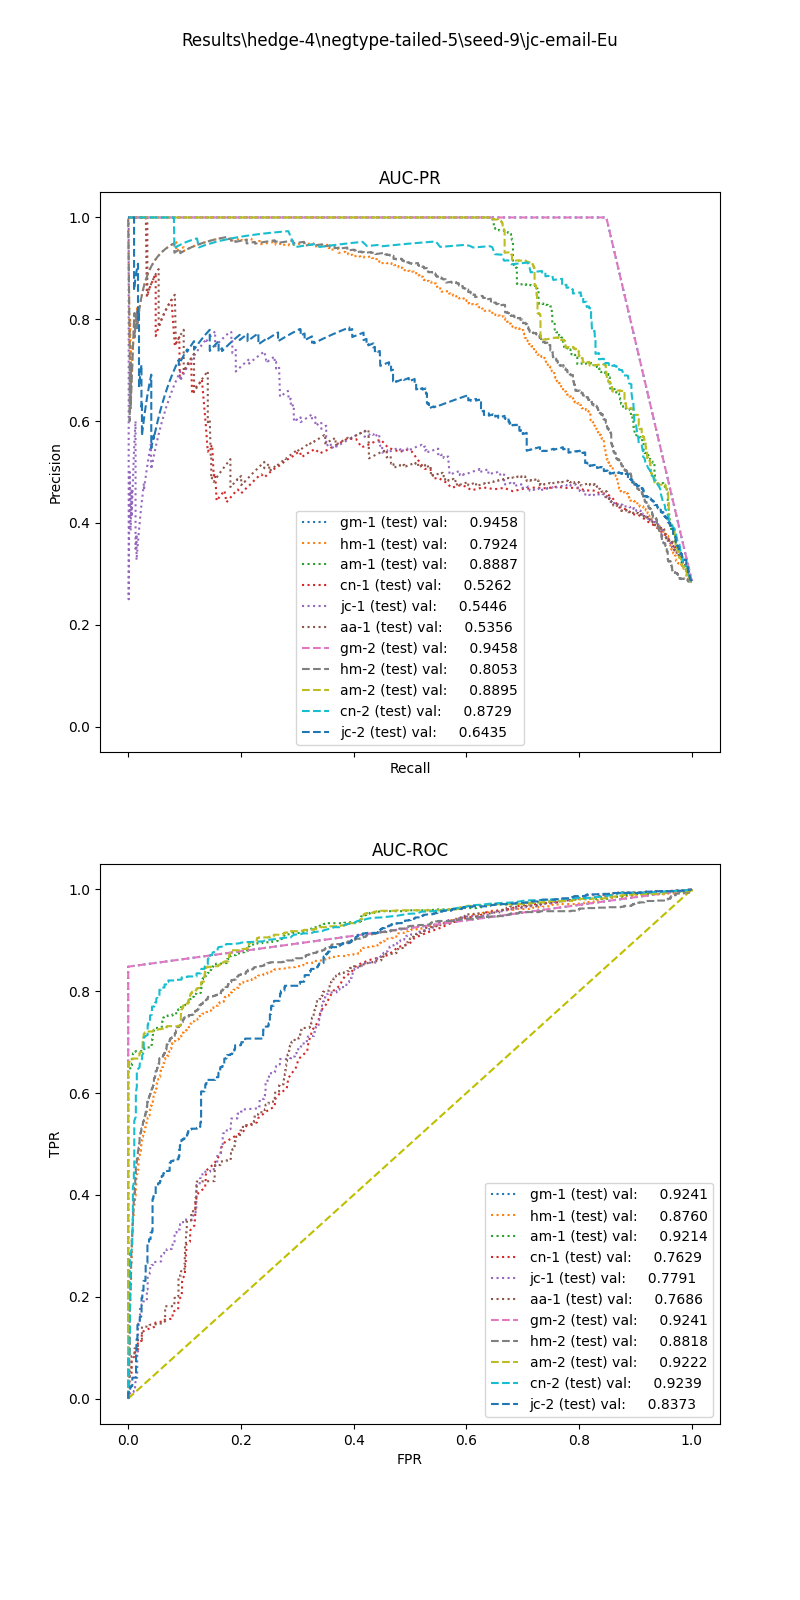

The table this chart was drawn from, first rows:
, input_dim1, pred_dim1, input_dim2, pred_dim2, input_dim3, pred_dim3, label
0, 15.79, 0.0, 0.02174, 1.0, , , 1.0
1, 8.412, 0.0, 0.03571, 1.0, , , 1.0
2, 9.729, 0.0, 0.0, 0.0, , , 1.0
3, 9.446, 0.0, 0.02899, 0.0, , , 1.0
4, 13.73, 0.0, 0.0241, 0.0, , , 1.0
5, 2.012, 0.0, 0.06452, 0.0, , , 1.0
6, 12.43, 0.0, 0.01504, 1.0, , , 1.0
7, 16.84, 1.0, 0.0, 0.0, , , 1.0
8, 6.316, 0.0, 0.03636, 1.0, , , 1.0
9, 7.574, 0.0, 0.04762, 1.0, , , 1.0
10, 2.956, 0.0, 0.05714, 1.0, , , 1.0
11, 5.959, 0.0, 0.04082, 0.0, , , 1.0
12, 14.66, 0.0, 0.04167, 0.0, , , 1.0
13, 12.08, 0.0, 0.03704, 1.0, , , 1.0
14, 29.9, 1.0, 0.008368, 1.0, , , 1.0
15, 11.73, 0.0, 0.02632, 1.0, , , 1.0
16, 21.25, 1.0, 0.01653, 1.0, , , 1.0
17, 4.242, 0.0, 0.04545, 0.0, , , 1.0
18, 7.054, 0.0, 0.04, 1.0, , , 1.0
19, 25.5, 1.0, 0.01449, 1.0, , , 1.0
20, 7.981, 0.0, 0.03636, 1.0, , , 1.0
21, 23.03, 1.0, 0.01351, 1.0, , , 1.0
22, 9.608, 0.0, 0.02857, 0.0, , , 1.0
23, 12.61, 0.0, 0.025, 0.0, , , 1.0
24, 30.46, 1.0, 0.02703, 1.0, , , 1.0
25, 31.16, 1.0, 0.01923, 1.0, , , 1.0
26, 3.491, 0.0, 0.05263, 0.0, , , 1.0
27, 8.301, 0.0, 0.04878, 0.0, , , 1.0
28, 10.17, 0.0, 0.01493, 0.0, , , 1.0
29, 7.101, 0.0, 0.04255, 0.0, , , 1.0
30, 16.54, 1.0, 0.01667, 0.0, , , 1.0
31, 9.429, 0.0, 0.0198, 0.0, , , 1.0
32, 18.07, 1.0, 0.05882, 1.0, , , 1.0
33, 14.47, 0.0, 0.007752, 0.0, , , 1.0
34, 17.63, 1.0, 0.03571, 1.0, , , 1.0
35, 13.23, 0.0, 0.0, 0.0, , , 1.0
36, 8.627, 0.0, 0.04545, 0.0, , , 1.0
37, 6.379, 0.0, 0.0125, 0.0, , , 1.0
38, 36.77, 1.0, 0.0137, 1.0, , , 1.0
39, 10.92, 0.0, 0.0, 0.0, , , 1.0
40, 12.69, 0.0, 0.02105, 1.0, , , 1.0
41, 10.31, 0.0, 0.0241, 0.0, , , 1.0
42, 34.34, 1.0, 0.0102, 1.0, , , 1.0
43, 8.11, 0.0, 0.03774, 1.0, , , 1.0
44, 5.354, 0.0, 0.05882, 0.0, , , 1.0
45, 12.32, 0.0, 0.01333, 0.0, , , 1.0
46, 10.68, 0.0, 0.01408, 0.0, , , 1.0
47, 33.99, 1.0, 0.0, 1.0, , , 1.0
48, 7.858, 0.0, 0.04082, 0.0, , , 1.0
49, 24.98, 1.0, 0.03175, 1.0, , , 1.0
50, 16.55, 1.0, 0.003636, 0.0, , , 1.0
51, 7.54, 0.0, 0.04444, 0.0, , , 1.0
52, 15.27, 0.0, 0.01471, 0.0, , , 1.0
53, 19.1, 1.0, 0.01562, 0.0, , , 1.0
54, 2.747, 0.0, 0.06452, 0.0, , , 1.0
55, 4.174, 0.0, 0.06061, 0.0, , , 1.0
56, 29.87, 1.0, 0.01802, 1.0, , , 1.0
57, 4.385, 0.0, 0.09524, 0.0, , , 1.0
58, 5.816, 0.0, 0.0, 0.0, , , 1.0
59, 13.23, 0.0, 0.03509, 0.0, , , 1.0
... 3,955 more rows
